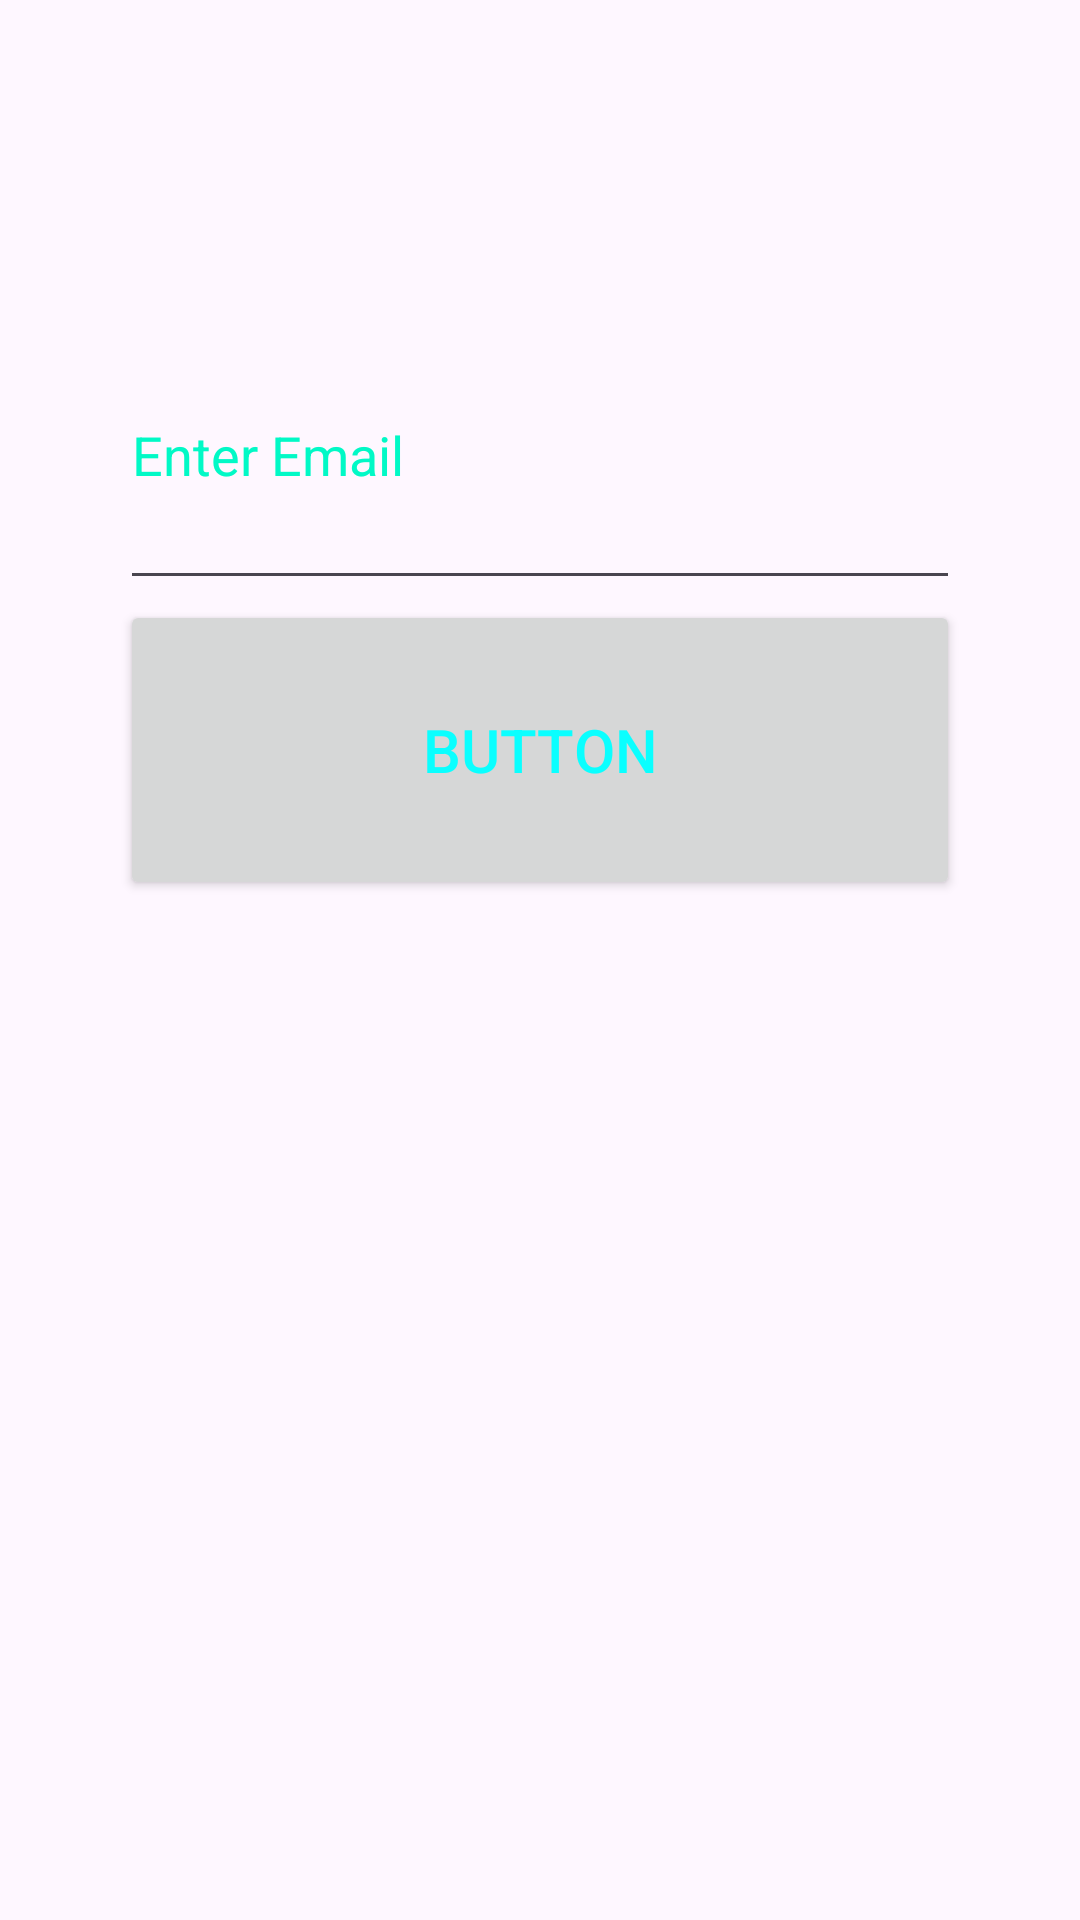

Layout XML and referenced resources for this Android screen:
<!-- AndroidManifest.xml: application theme Theme.ShowBobo -->
<!-- res/layout/activity_relativelayoutactivity.xml -->
<?xml version="1.0" encoding="utf-8"?>
<RelativeLayout xmlns:android="http://schemas.android.com/apk/res/android"
    xmlns:app="http://schemas.android.com/apk/res-auto"
    xmlns:tools="http://schemas.android.com/tools"
    android:layout_width="match_parent"
    android:layout_height="match_parent"
    tools:context=".Relativelayoutactivity">

    <EditText
        android:id="@+id/editTextTextEmailAddress"
        android:layout_width="280dp"
        android:layout_height="100dp"
        android:layout_centerHorizontal="true"
        android:layout_marginTop="100dp"
        android:autofillHints=""
        android:ems="10"
        android:hint="@string/enter_email"
        android:inputType="textEmailAddress"
        android:textColorHint="@color/brightteal" />

    <Button
        android:layout_marginTop="200dp"
        android:layout_centerHorizontal="true"
        android:id="@+id/button"
        android:layout_width="280dp"
        android:layout_height="100dp"
        android:text="@string/button"
        android:textSize="20dp"
        android:textColor="@color/brightcayan"/>
</RelativeLayout>
<!-- resources referenced by this layout -->
<resources>
  <color name="brightcayan">#0AFFFF</color>
  <color name="brightteal">#01F9C6</color>
  <string name="button">Button</string>
  <string name="enter_email">Enter Email</string>
  <style name="Theme.ShowBobo" parent="Base.Theme.ShowBobo" />
  <style name="Base.Theme.ShowBobo" parent="Theme.Material3.DayNight.NoActionBar">
          
          
      </style>
</resources>
